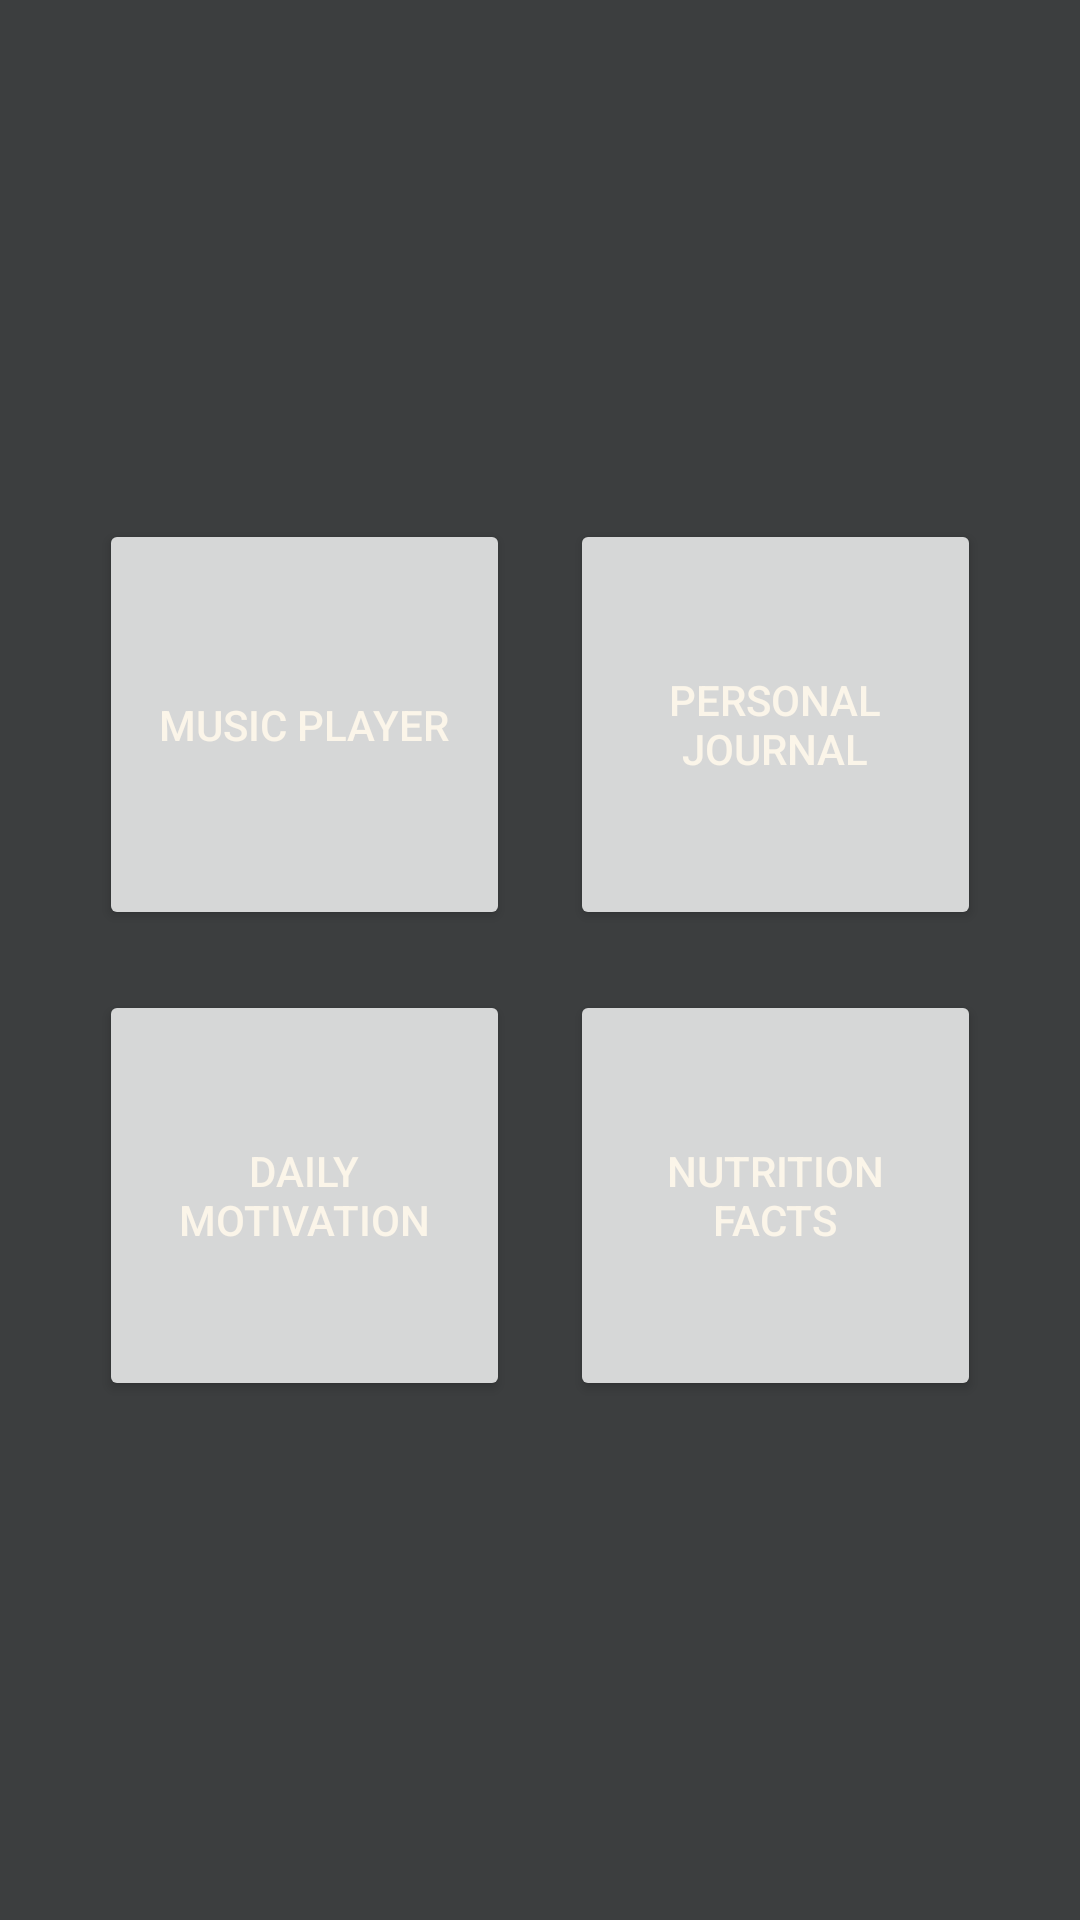

Android layout source for this screen:
<!-- AndroidManifest.xml: application theme Theme.SoulApp -->
<!-- res/layout/main_activity.xml -->
<?xml version="1.0" encoding="utf-8"?>

<androidx.constraintlayout.widget.ConstraintLayout xmlns:android="http://schemas.android.com/apk/res/android"
    xmlns:app="http://schemas.android.com/apk/res-auto"
    xmlns:tools="http://schemas.android.com/tools"
    android:layout_width="match_parent"
    android:layout_height="match_parent"
    android:background="@color/gray">


    <TableLayout
        android:layout_width="wrap_content"
        android:layout_height="wrap_content"
        app:layout_constraintBottom_toBottomOf="parent"
        app:layout_constraintEnd_toEndOf="parent"
        app:layout_constraintStart_toStartOf="parent"
        app:layout_constraintTop_toTopOf="parent">

        <TableRow
            android:layout_width="match_parent"
            android:layout_height="match_parent"
            android:gravity="center">

        <Button
            android:id="@+id/music"
            android:layout_width="137dp"
            android:layout_height="137dp"
            android:layout_margin="10dp"
            android:text="@string/music" />

        <Button
            android:id="@+id/journal"
            android:layout_width="137dp"
            android:layout_height="137dp"
            android:layout_margin="10dp"
            android:text="@string/journal" />

        </TableRow>

        <TableRow
            android:layout_width="match_parent"
            android:layout_height="match_parent"
            android:gravity="center">

            <Button
                android:id="@+id/message"
                android:layout_width="137dp"
                android:layout_height="137dp"
                android:layout_margin="10dp"
                android:text="@string/message" />
            <Button
                android:id="@+id/query"
                android:layout_width="137dp"
                android:layout_height="137dp"
                android:layout_margin="10dp"
                android:text="@string/query" />

        </TableRow>
    </TableLayout>


</androidx.constraintlayout.widget.ConstraintLayout>
<!-- resources referenced by this layout -->
<resources>
  <color name="gray">#3c3e3f</color>
  <string name="journal">Personal Journal</string>
  <string name="message">Daily Motivation</string>
  <string name="music">Music Player</string>
  <string name="query">Nutrition Facts</string>
  <style name="Theme.SoulApp" parent="Theme.MaterialComponents.Light">
  
          <item name="colorPrimary">@color/purple</item> 
          <item name="colorPrimaryVariant">@color/dark_purple</item> 
          <item name="colorOnPrimary">@color/cream</item> 
  
          <item name="colorSecondary">@color/medium_green</item> 
          <item name="colorSecondaryVariant">@color/dark_green</item>
          <item name="colorOnSecondary">@color/cream</item>
  
          <item name="android:statusBarColor">@color/dark_purple</item>
          <item name="android:textColorPrimary">?attr/colorOnPrimary</item>
  
      </style>
  <color name="purple">#7C5E81</color>
  <color name="dark_purple">#59435D</color>
  <color name="cream">#Fbf5e9</color>
  <color name="medium_green">#8fae91</color>
  <color name="dark_green">#778d7a</color>
</resources>
